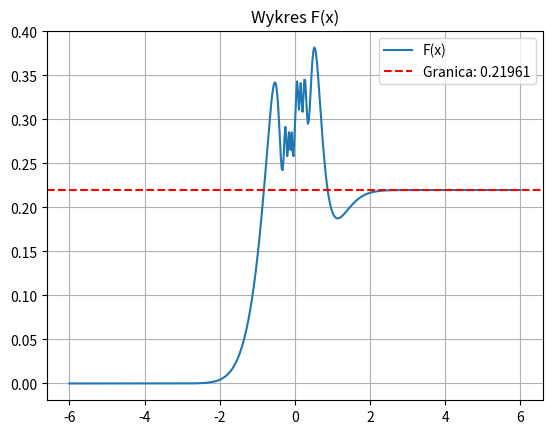

This figure's Python source:
import numpy as np
import matplotlib.pyplot as plt

def integrand_task14(t):
    numerator = 1 + t
    denominator = t ** 2 + 0.04
    return np.cos(numerator / denominator) * np.exp(-t ** 2)


def calculate_dynamic_A(epsilon):
    limit = np.sqrt(-np.log(epsilon))
    A = np.ceil(limit) + 1.0
    return A


def romberg_integration(func, a, b, tolerance=1e-8, max_iter=20):
    R = []
    h = b - a

    trapezoid_0 = 0.5 * h * (func(a) + func(b))
    R.append([trapezoid_0])

    for k in range(1, max_iter):
        # Rekurencyjny wzór trapezów
        num_new_points = 2 ** (k - 1)
        h_k = (b - a) / (2 ** k)

        indices = np.arange(1, num_new_points + 1)
        new_points = a + (2 * indices - 1) * h_k

        sum_new = np.sum(func(new_points))
        t_k0 = 0.5 * R[k - 1][0] + h_k * sum_new

        current_row = [t_k0]

        # Ekstrapolacja Richardsona
        for m in range(1, k + 1):
            t_curr_m = current_row[m - 1]
            t_prev_m = R[k - 1][m - 1]

            correction = (t_curr_m - t_prev_m) / (4 ** m - 1)
            t_km = t_curr_m + correction
            current_row.append(t_km)

        R.append(current_row)

        # Warunek stopu (na przekątnej)
        if k >= 1:
            diff = abs(R[k][k] - R[k - 1][k - 1])
            if diff < tolerance:
                return R[k][k], diff, k

    return R[-1][-1], abs(R[-1][-1] - R[-2][-2]), max_iter


target_accuracy = 1e-8

A = calculate_dynamic_A(target_accuracy)
print(f"Zakres całkowania: [{-A}, {A}]")

limit_val, error, iters = romberg_integration(integrand_task14, -A, A, tolerance=target_accuracy)
print(f"\nObliczona granica (lim x->inf F(x)): {limit_val:.10f}")
print(f"Liczba iteracji: {iters}")

x_vals = np.linspace(-A, A, 500)
y_vals = integrand_task14(x_vals)
F_vals = np.cumsum(y_vals) * (x_vals[1] - x_vals[0])

plt.plot(x_vals, F_vals, label="F(x)")
plt.axhline(limit_val, color='r', linestyle='--', label=f"Granica: {limit_val:.5f}")
plt.legend()
plt.title("Wykres F(x)")
plt.grid(True)
plt.show()
